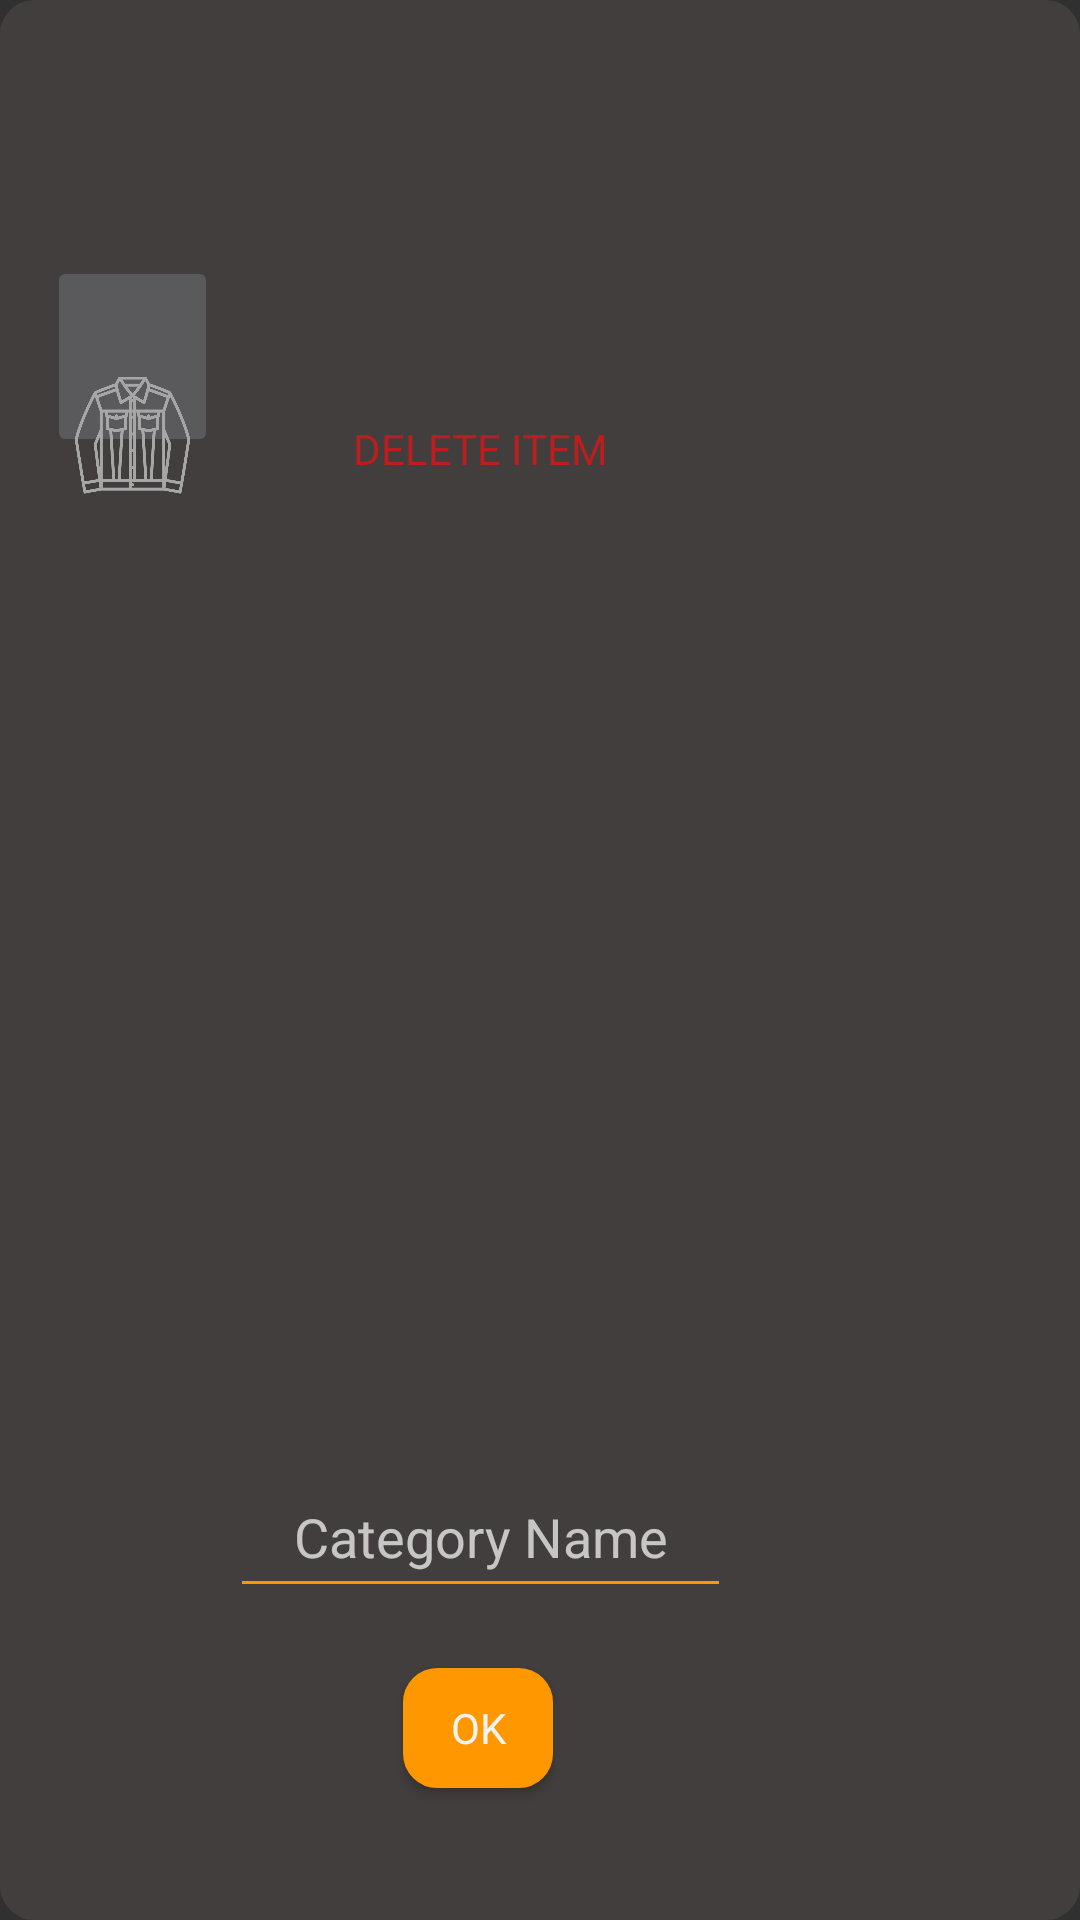

Write the Android layout XML for this screen, with the resource values it uses.
<!-- AndroidManifest.xml: application theme AppTheme -->
<!-- res/layout/custom_edit_dialog.xml -->
<?xml version="1.0" encoding="utf-8"?>
<FrameLayout xmlns:android="http://schemas.android.com/apk/res/android"
    xmlns:app="http://schemas.android.com/apk/res-auto"
    xmlns:tools="http://schemas.android.com/tools"
    android:layout_width="wrap_content"
    android:layout_height="wrap_content"
    android:background="@drawable/layout_bg"
    tools:context=".HomeFragment">

    <androidx.constraintlayout.widget.ConstraintLayout
        android:layout_width="320dp"
        android:layout_height="match_parent">

        <ImageButton
            android:id="@+id/imageButton"
            android:layout_width="57dp"
            android:layout_height="67dp"
            android:layout_weight="1"
            android:adjustViewBounds="true"
            android:padding="0dp"
            android:scaleType="fitCenter"
            app:layout_constraintBottom_toBottomOf="parent"
            app:layout_constraintEnd_toEndOf="parent"
            app:layout_constraintHorizontal_bias="0.06"
            app:layout_constraintStart_toStartOf="parent"
            app:layout_constraintTop_toTopOf="parent"
            app:layout_constraintVertical_bias="0.149" />

        <TextView
            android:id="@+id/textView3"
            android:layout_width="wrap_content"
            android:layout_height="wrap_content"
            android:layout_marginTop="140dp"
            android:clickable="true"
            android:hapticFeedbackEnabled="true"
            android:text="DELETE ITEM"
            android:textColor="#BC1D1D"
            app:layout_constraintEnd_toEndOf="parent"
            app:layout_constraintStart_toStartOf="parent"
            app:layout_constraintTop_toTopOf="parent" />

        <Button
            android:id="@+id/button"
            style="@android:style/Widget.Holo.Button.Small"
            android:layout_width="50dp"
            android:layout_height="40dp"
            android:layout_marginBottom="44dp"
            android:background="@drawable/layoutbg2orange"
            android:clickable="true"
            android:hapticFeedbackEnabled="true"
            android:text="OK"
            app:layout_constraintBottom_toBottomOf="parent"
            app:layout_constraintEnd_toEndOf="parent"
            app:layout_constraintHorizontal_bias="0.498"
            app:layout_constraintStart_toStartOf="parent" />

        <ImageView
            android:id="@+id/imageViewalien"
            android:layout_width="39dp"
            android:layout_height="42dp"
            android:layout_marginTop="1dp"
            android:src="@drawable/ic_denim"
            android:tint="#A6A6A6"
            app:layout_constraintBottom_toBottomOf="parent"
            app:layout_constraintEnd_toEndOf="parent"
            app:layout_constraintHorizontal_bias="0.088"
            app:layout_constraintStart_toStartOf="parent"
            app:layout_constraintTop_toTopOf="parent"
            app:layout_constraintVertical_bias="0.206" />

        <EditText
            android:id="@+id/editText"
            android:layout_width="167dp"
            android:layout_height="46dp"
            android:layout_marginStart="96dp"
            android:layout_marginTop="24dp"
            android:layout_marginEnd="96dp"
            android:layout_marginBottom="104dp"
            android:backgroundTint="@color/buttontrue"
            android:ems="10"
            android:gravity="center_horizontal"
            android:hint="Category Name"
            android:inputType="textPersonName"
            android:shadowColor="#FFFFFF"
            android:textColorHighlight="#FF9800"
            android:textColorLink="#FF9800"
            android:textCursorDrawable="@color/buttontrue"
            app:layout_constraintBottom_toBottomOf="parent"
            app:layout_constraintEnd_toEndOf="parent"
            app:layout_constraintStart_toStartOf="parent"
            app:layout_constraintTop_toTopOf="parent"
            app:layout_constraintVertical_bias="1.0" />


    </androidx.constraintlayout.widget.ConstraintLayout>


</FrameLayout>
<!-- resources referenced by this layout -->
<resources>
  <color name="buttontrue">#FF9800</color>
  <!-- drawable ic_denim: png bitmap (drawable, 17698 bytes) -->
  <!-- drawable layout_bg (drawable) -->
  <?xml version="1.0" encoding="UTF-8"?>
  <shape xmlns:android="http://schemas.android.com/apk/res/android">
      <solid android:color="#433E3E"/>
      <stroke android:width="3dp" android:color="#433E3E" />
      <corners android:radius="10dp"/>
      <padding android:left="0dp" android:top="0dp" android:right="0dp" android:bottom="0dp" />
  </shape>
  <!-- drawable layoutbg2orange (drawable) -->
  <?xml version="1.0" encoding="UTF-8"?>
  <shape xmlns:android="http://schemas.android.com/apk/res/android">
      <solid android:color="@color/buttontrue"/>
      <stroke android:width="3dp" android:color="@color/buttontrue" />
      <corners android:radius="10dp"/>
      <padding android:left="0dp" android:top="0dp" android:right="0dp" android:bottom="0dp" />
  </shape>
  <style name="AppTheme" parent="Theme.AppCompat.NoActionBar">
          
          <item name="colorPrimary">@color/colorPrimary</item>
          <item name="colorPrimaryDark">@color/DarkGray</item>
          <item name="colorAccent">@color/colorAccent</item>
          <item name="android:timePickerDialogTheme" tools:targetApi="lollipop">@style/TimePickerTheme</item>
      </style>
  <color name="colorPrimary">#FF9800</color>
  <color name="DarkGray">#141414</color>
  <color name="colorAccent">#FF9800</color>
  <style name="TimePickerTheme" parent="Theme.AppCompat.Dialog">
          <item name="colorAccent">@color/buttontrue</item>
          <item name="android:background">@color/timepicker</item>
          <item name="android:layout_width">wrap_content</item>
          <item name="android:layout_height">wrap_content</item>
      </style>
  <color name="timepicker">#555555</color>
</resources>
